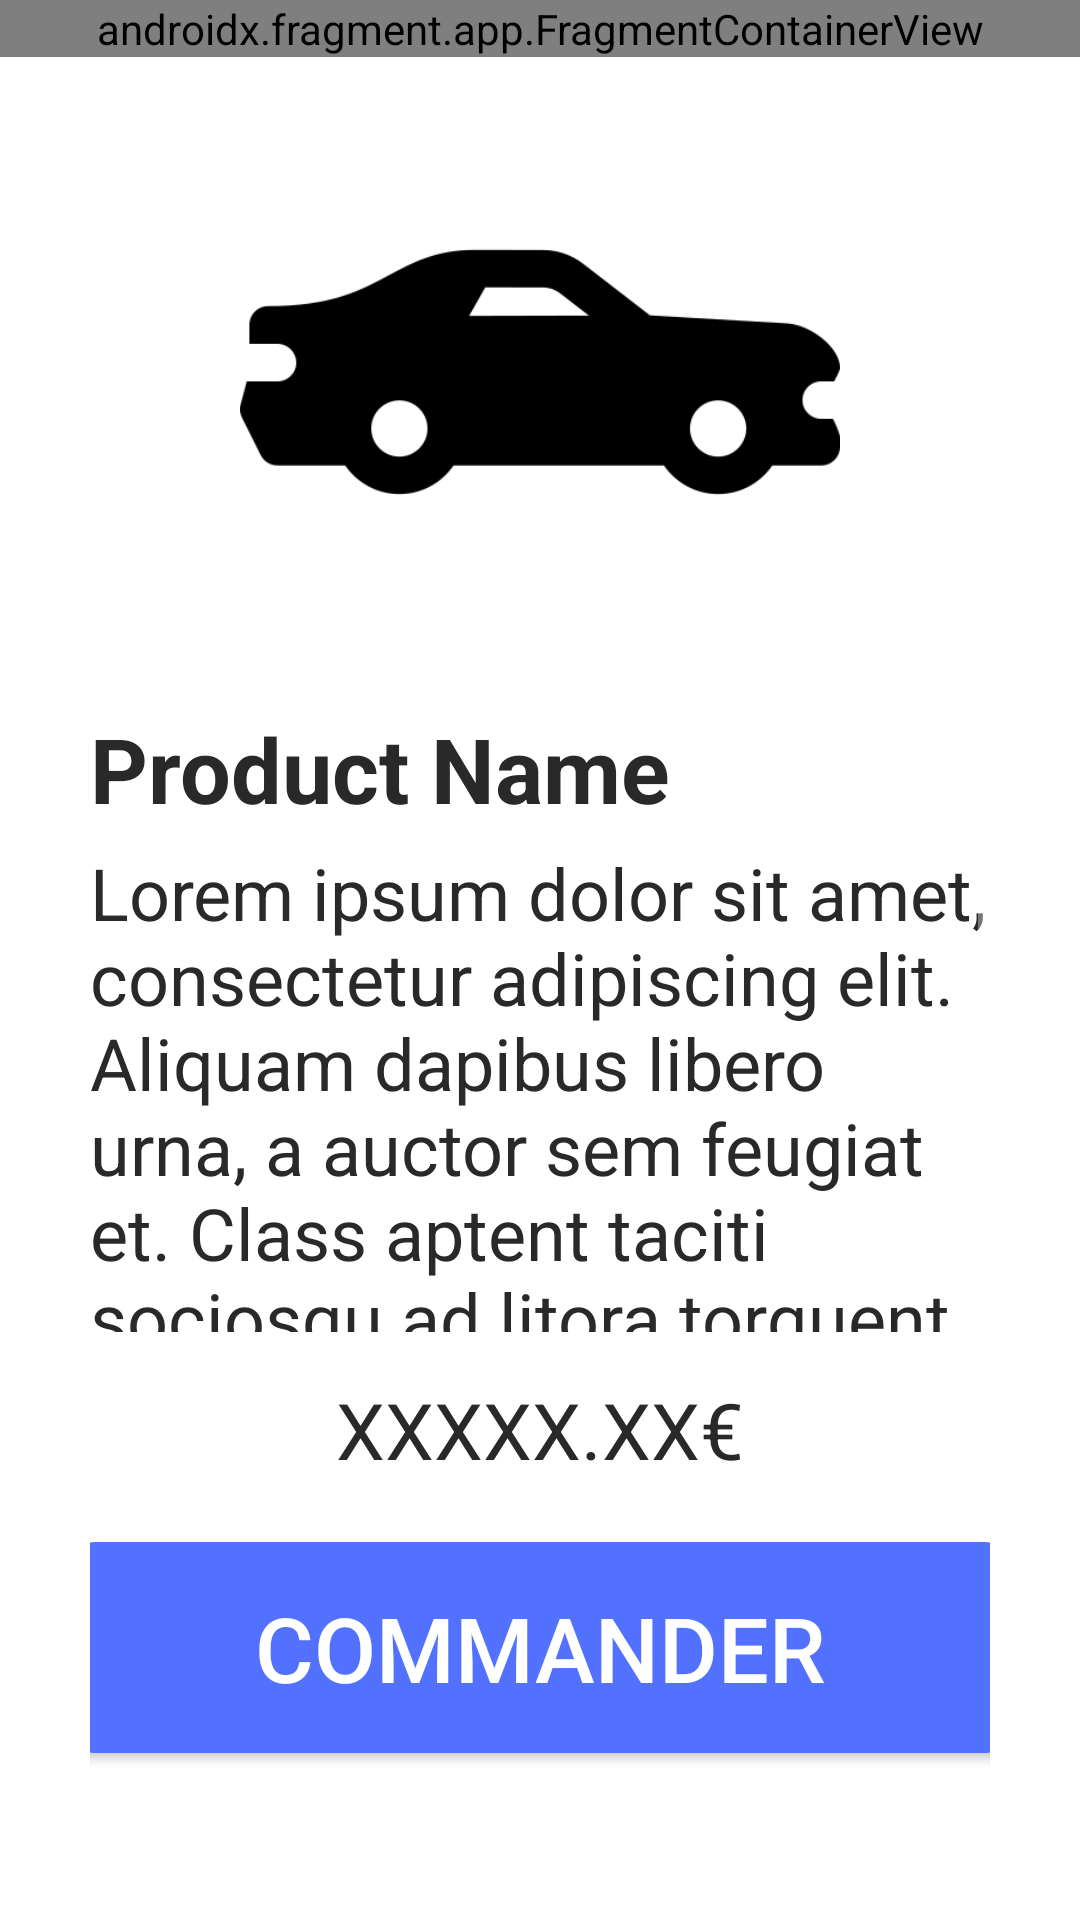

Layout XML and referenced resources for this Android screen:
<!-- AndroidManifest.xml: application theme Theme.Design.NoActionBar -->
<!-- res/layout/activity_car_detail.xml -->
<?xml version="1.0" encoding="utf-8"?>
<LinearLayout xmlns:android="http://schemas.android.com/apk/res/android"
    xmlns:app="http://schemas.android.com/apk/res-auto"
    xmlns:tools="http://schemas.android.com/tools"
    android:layout_width="match_parent"
    android:layout_height="match_parent"
    android:background="@color/white"
    android:orientation="vertical"
    tools:context=".views.CarDetailActivity">

    <androidx.fragment.app.FragmentContainerView
        android:id="@+id/fragment_container"
        android:layout_width="match_parent"
        android:layout_height="wrap_content"
        android:name="pro.seinksansdoozebank.app512.util.ToolBarFragment"/>


    <LinearLayout
        android:layout_width="match_parent"
        android:layout_height="match_parent"
        android:gravity="top|center"
        android:orientation="vertical"
        android:layout_marginStart="30dp"
        android:layout_marginEnd="30dp">

        <ImageView
            android:id="@+id/car_image"
            android:layout_width="wrap_content"
            android:layout_height="200dp"
            android:layout_marginTop="5dp"
            android:src="@drawable/car"
            android:contentDescription="@string/product_image_description"/>

        <ScrollView
            android:layout_width="match_parent"
            android:layout_height="220dp">
            <LinearLayout
                android:layout_width="match_parent"
                android:layout_height="wrap_content"
                android:orientation="vertical">

            <TextView
                android:id="@+id/car_name"
                android:layout_width="wrap_content"
                android:layout_height="wrap_content"
                android:layout_marginTop="12dp"
                android:text="@string/product_name"
                android:textColor="@color/black"
                android:textSize="30sp"
                android:textStyle="bold"/>

            <TextView
                android:id="@+id/car_description"
                android:layout_width="wrap_content"
                android:layout_height="wrap_content"
                android:layout_marginTop="5dp"
                android:text="@string/product_description"
                android:textColor="@color/black"
                android:textSize="24sp" />
            </LinearLayout>
        </ScrollView>
        <TextView
            android:id="@+id/car_price"
            android:layout_width="wrap_content"
            android:layout_height="wrap_content"
            android:textSize="26sp"
            android:text="@string/product_price"
            android:textColor="@color/black"
            android:layout_marginTop="15dp"/>
        <Button
            android:id="@+id/buy_button"
            android:layout_width="320dp"
            android:layout_height="wrap_content"
            android:layout_marginTop="20dp"
            android:background="@drawable/bg_rounded_corner"
            android:backgroundTint="@color/blue"
            android:paddingTop="15dp"
            android:paddingBottom="15dp"
            android:text="@string/buy_button_text"
            android:textSize="30sp"
            android:elevation="20dp"/>

    </LinearLayout>

</LinearLayout>
<!-- resources referenced by this layout -->
<resources>
  <color name="black">#292929</color>
  <color name="blue">#5271FF</color>
  <color name="white">#FFFFFFFF</color>
  <!-- drawable bg_rounded_corner (drawable) -->
  <?xml version="1.0" encoding="utf-8"?>
  <inset xmlns:android="http://schemas.android.com/apk/res/android">
      <shape android:shape="rectangle">
          <solid android:color="#FFFFFF" />
          <corners android:radius="12dp" />
      </shape>
  
  </inset>
  <!-- drawable car: png bitmap (drawable-mdpi, 6300 bytes) -->
  <string name="buy_button_text">Commander</string>
  <string name="product_description">Lorem ipsum dolor sit amet, consectetur adipiscing elit. Aliquam dapibus libero urna, a auctor sem feugiat et. Class aptent taciti sociosqu ad litora torquent per conubia nostra, per inceptos himenaeos. Nam rhoncus ullamcorper ligula, in porttitor nisl ultrices non. Fusce malesuada mattis condimentum. Integer laoreet erat a leo congue cursus.</string>
  <string name="product_image_description">Image of the car</string>
  <string name="product_name">Product Name</string>
  <string name="product_price">XXXXX.XX€</string>
</resources>
